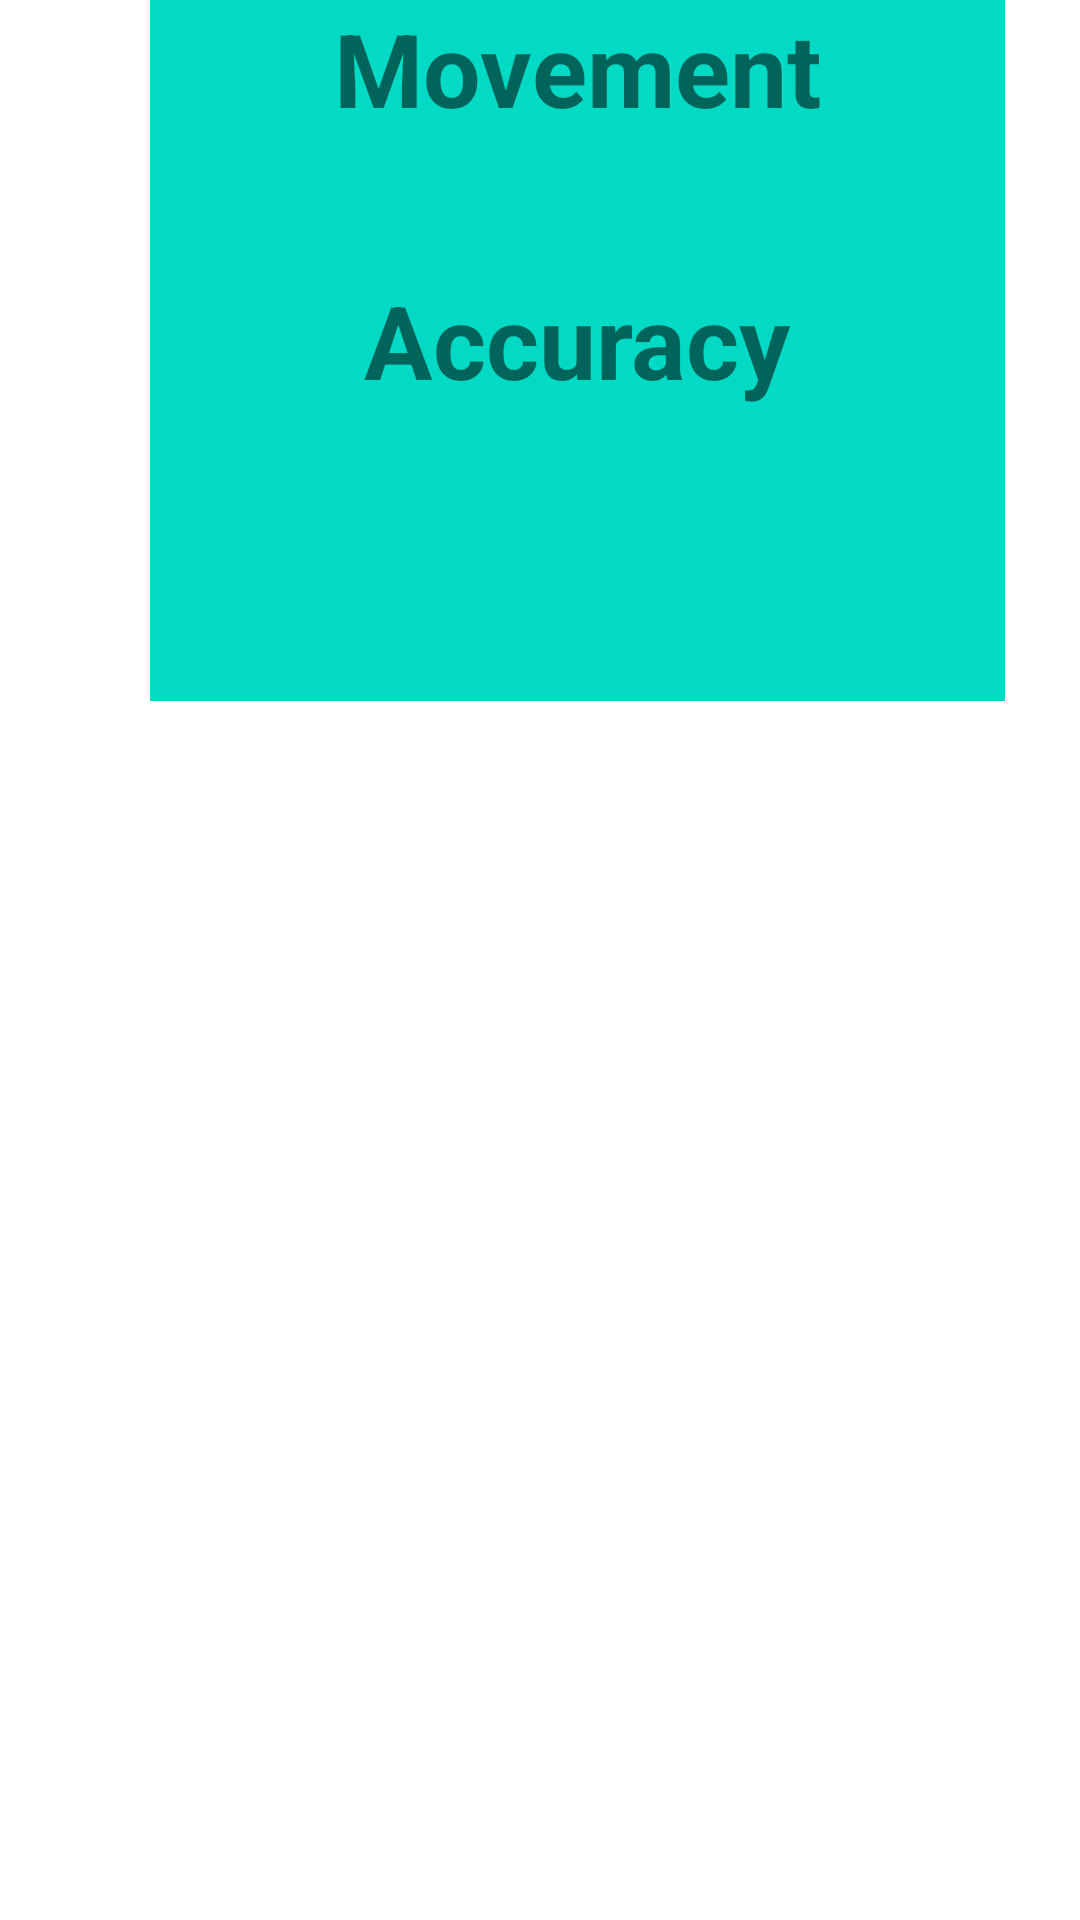

Reconstruct the res/layout file that produces this screen, plus the resources it refers to.
<!-- AndroidManifest.xml: application theme ExamenFinalNoActionBar -->
<!-- res/layout/fragment_move_detail.xml -->
<?xml version="1.0" encoding="utf-8"?>
<layout xmlns:android="http://schemas.android.com/apk/res/android"
    xmlns:app="http://schemas.android.com/apk/res-auto"
    xmlns:tools="http://schemas.android.com/tools">

    <data>

        <variable
            name="move"
            type="com.example.examenfinal.models.Move" />
    </data>

    <androidx.constraintlayout.widget.ConstraintLayout
        android:layout_width="match_parent"
        android:layout_height="match_parent">

        <TextView
            android:id="@+id/titleMovement"
            android:layout_width="match_parent"
            android:layout_height="wrap_content"
            android:layout_marginStart="50dp"
            android:layout_marginEnd="25dp"
            android:background="@color/bkground"
            android:backgroundTint="@color/teal_200"
            android:text="@string/movement"
            android:textAlignment="center"
            android:textSize="34sp"
            android:textStyle="bold"
            app:layout_constraintEnd_toEndOf="parent"
            app:layout_constraintStart_toStartOf="parent"
            app:layout_constraintTop_toTopOf="parent" />

        <TextView
            android:id="@+id/tvMoveName"
            android:layout_width="match_parent"
            android:layout_height="wrap_content"
            android:layout_marginStart="50dp"
            android:layout_marginEnd="25dp"
            android:background="@color/bkground"
            android:backgroundTint="@color/teal_200"
            android:text="@{move.name}"
            android:textAlignment="center"
            android:textSize="34sp"
            app:layout_constraintEnd_toEndOf="parent"
            app:layout_constraintStart_toStartOf="parent"
            app:layout_constraintTop_toBottomOf="@+id/titleMovement" />

        <TextView
            android:id="@+id/tvTitleAccuracy"
            android:layout_width="match_parent"
            android:layout_height="wrap_content"
            android:layout_marginStart="50dp"
            android:layout_marginEnd="25dp"
            android:background="@color/bkground"
            android:backgroundTint="@color/teal_200"
            android:text="@string/accuracy"
            android:textAlignment="center"
            android:textSize="34sp"
            android:textStyle="bold"
            app:layout_constraintEnd_toEndOf="parent"
            app:layout_constraintStart_toStartOf="parent"
            app:layout_constraintTop_toBottomOf="@+id/tvMoveName" />


        <TextView
            android:id="@+id/tvAccuracy"
            android:layout_width="match_parent"
            android:layout_height="wrap_content"
            android:layout_marginStart="50dp"
            android:layout_marginEnd="25dp"
            android:background="@color/bkground"
            android:backgroundTint="@color/teal_200"
            android:text="@{move.accuracy}"
            android:textAlignment="center"
            android:textSize="34sp"
            app:layout_constraintEnd_toEndOf="parent"
            app:layout_constraintStart_toStartOf="parent"
            app:layout_constraintTop_toBottomOf="@+id/tvTitleAccuracy" />

        <TextView
            android:id="@+id/tvTitlePokemon"
            android:layout_width="match_parent"
            android:layout_height="wrap_content"
            android:layout_marginStart="50dp"
            android:layout_marginEnd="25dp"
            android:background="@color/bkground"
            android:backgroundTint="@color/teal_200"
            android:text="@string/pokemon"
            android:textAlignment="center"
            android:textSize="34sp"
            android:textStyle="bold"
            app:layout_constraintEnd_toEndOf="parent"
            app:layout_constraintStart_toStartOf="parent"
            app:layout_constraintTop_toBottomOf="@+id/tvAccuracy" />

        <ScrollView
            android:layout_width="match_parent"
            android:layout_height="500dp"
            app:layout_constraintEnd_toEndOf="parent"
            android:layout_marginTop="10dp"
            app:layout_constraintStart_toStartOf="parent"
            app:layout_constraintTop_toBottomOf="@+id/tvTitlePokemon"
            app:layout_constraintBottom_toBottomOf="parent"
            android:layout_marginStart="50dp"
            android:layout_marginEnd="25dp">

            <TextView
                android:id="@+id/tvPokemon"
                android:layout_width="match_parent"
                android:layout_height="wrap_content"
                android:background="@color/bkground"
                android:backgroundTint="@color/teal_200"
                android:text="@{move.getPokemonsString}"
                android:textAlignment="center"
                android:textSize="34sp"
                android:textStyle="italic"
                />
        </ScrollView>

    </androidx.constraintlayout.widget.ConstraintLayout>

</layout>
<!-- resources referenced by this layout -->
<resources>
  <color name="bkground">#0000FF</color>
  <color name="teal_200">#FF03DAC5</color>
  <string name="accuracy">Accuracy</string>
  <string name="movement">Movement</string>
  <string name="pokemon">Pokemon</string>
  <style name="ExamenFinalNoActionBar" parent="Theme.MaterialComponents.DayNight.NoActionBar">
          
          <item name="colorPrimary">@color/purple_500</item>
          <item name="colorPrimaryVariant">@color/purple_700</item>
          <item name="colorOnPrimary">@color/white</item>
          
          <item name="colorSecondary">@color/teal_200</item>
          <item name="colorSecondaryVariant">@color/teal_700</item>
          <item name="colorOnSecondary">@color/black</item>
          
          <item name="android:statusBarColor" tools:targetApi="l">?attr/colorPrimaryVariant</item>
          
      </style>
  <color name="purple_500">#FF6200EE</color>
  <color name="purple_700">#FF3700B3</color>
  <color name="white">#FFFFFFFF</color>
  <color name="teal_700">#FF018786</color>
  <color name="black">#FF000000</color>
</resources>
